Run: headless pygame with SDL's dummy video driver; simulated clock (each Clock.tick advances the game by its frame time, no real sleeping); random seed 0; keys injected as events and as key.get_pressed() state; no mouse input.
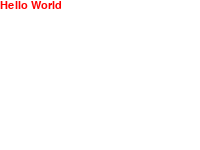
Frame 1 of 4 · flips 1–60 · no input
Frame 2 of 4 · flips 61–180 · tapped SPACE, RETURN · held RIGHT (→), D · screen unchanged from frame 1, image omitted
Frame 3 of 4 · flips 181–300 · held DOWN (↓), S · screen unchanged from frame 2, image omitted
Frame 4 of 4 · flips 301–420 · held LEFT (←), A, UP (↑), W · screen unchanged from frame 3, image omitted

The pygame program that drew these frames:

import pygame 
# 1. 先初始化游戏框架
pygame.init()
# 2. 创建一个窗口
screen = pygame.display.set_mode((200,150),0,32)
# 加载字体 (使用系统字体)
font = pygame.font.SysFont('arial', 16)
# 运行标志
running = True
# 1. 游戏死循环
while running:
    # 2. 获取事件流
    for event in pygame.event.get():
        # 3. 处理事件流
        if event.type == pygame.QUIT:
            print('quit game')
            # 结束运行
            running = False
    # 2.1 屏幕填充白色
    screen.fill((0xff,0xff,0xff))
    # 2.3 渲染文字
    text = font.render("Hello World" ,True,(0xff,0,0))
    # 2.4 贴图文字
    screen.blit(text,(0,0))
    # 3. 刷新显示窗口
    pygame.display.flip()  

# 4. 退出框架
pygame.quit()
